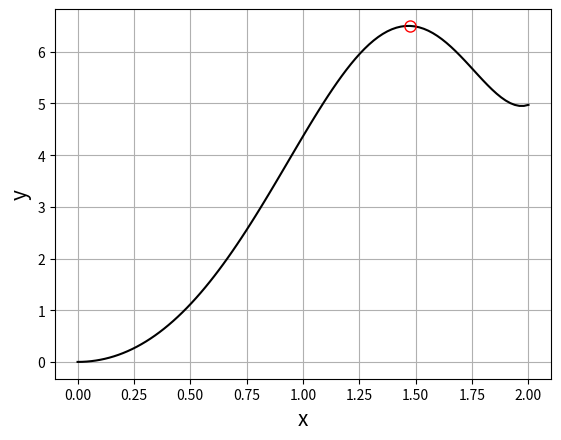

The script that saved this image:
"""
Dette skriptet plottar grafen til ein funksjon på eit lukka intervall.
I tillegg estimerar det masksimalverdie til funksjonen på dette 
intervallet.
"""

# Bibliotek
import numpy as np
from matplotlib import pyplot as plt

# Funksjonsuttrykk
def funk(x):
    return x**3 + 4*np.sin(x**2)

# DefinisjonsomrÃ¥de
xMin = 0
xMax = 2

# Talet pÃ¥ punkt (bÃ¥de plotting og maksimering)
Npkt = 100

# Vektorar til plotting
xVektor = np.linspace(xMin, xMax, Npkt)
yVektor = funk(xVektor)

# Finn ekstremalverdi
MaxVerdi = funk(xMin)
xForMax = xMin

# GÃ¥r gjennom "alle" x-verdiane
for x in xVektor:
    y = funk(x)
    if y > MaxVerdi:
        MaxVerdi = y
        xForMax = x
        
# Skriv resultatet til skjerm:
print(f'Maksimalverdi: {MaxVerdi:.3f}')
print(f'Funksjonen er maksimal for x = {xForMax:.4f}')  

# Plottar
plt.figure(1)
plt.clf()
# Plottar funksjonen
plt.plot(xVektor, yVektor, 'k-')
# Plottar ekstremalpunkt
plt.plot(xForMax, MaxVerdi, 'ro', markersize = 8, markerfacecolor = 'none')
plt.xlabel('x', fontsize = 15)
plt.ylabel('y', fontsize = 15)
plt.grid()
plt.show()
      
